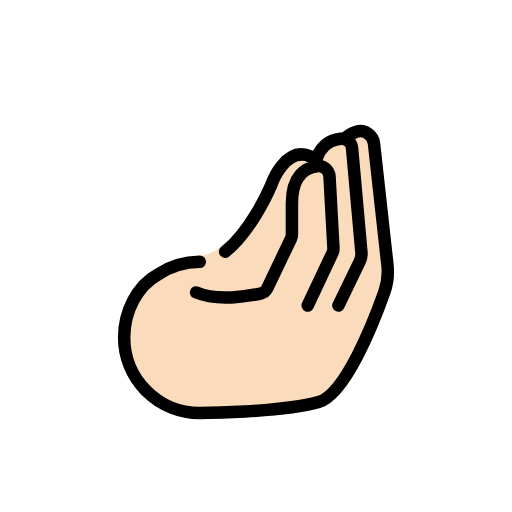
t = 0.00 s
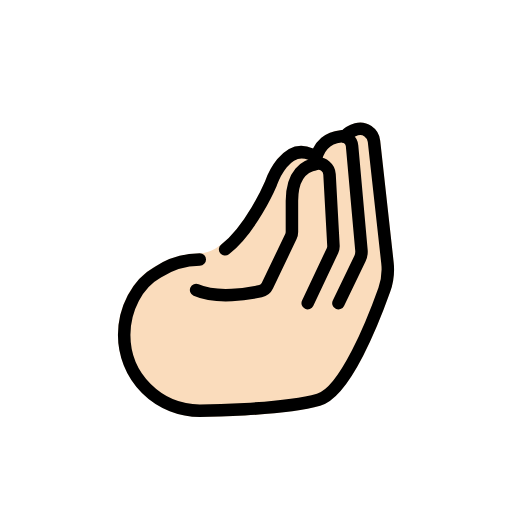
t = 0.48 s
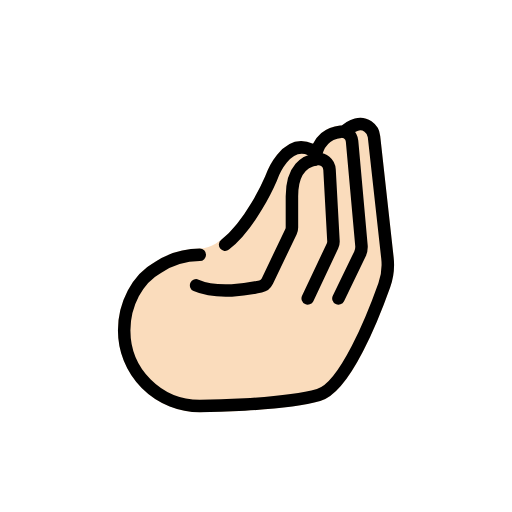
t = 1.43 s
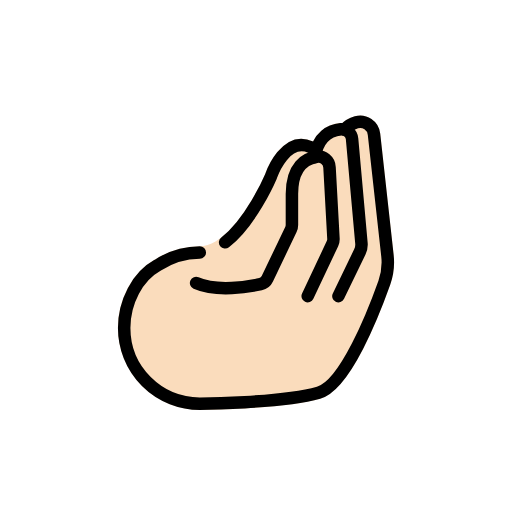
t = 1.90 s
t = 2.38 s: frame unchanged from t = 1.43 s, image omitted
t = 3.33 s: frame unchanged from t = 0.48 s, image omitted

The animated SVG that drew these frames (rendered in a browser with its animation timeline set to each time). Animation: 1 SMIL element (animateTransform=1); one cycle of 3.80 s, repeats indefinitely.

<?xml version='1.0' encoding='utf-8'?>
<svg xmlns="http://www.w3.org/2000/svg" id="emoji" viewBox="-5 -5 82 82" width="200" height="200" role="img">
  <title>OpenMoji: pinched fingers: light skin tone</title><g><g id="color" />
  <g id="skin">
    <path fill="#fadcbc" d="M58.0473,37.3569,55.892,17.8921a3.25,3.25,0,0,0-1.4268-2.3486,3.1816,3.1816,0,0,0-2.665-.417,5.1412,5.1412,0,0,0-1.9934,1.0919,2.6586,2.6586,0,0,0-.3328,0,5.2528,5.2528,0,0,0-4.33,2.9328,4.18,4.18,0,0,0-3.48-.0832c-2.5957,1.1074-3.9454,4.6015-4.1895,5.291C35.7465,28.3608,31.3334,35.93,26.9984,35.93a13.4336,13.4336,0,0,0-7.3056,2.2177c-3.4746,1.9522-5.8047,6.3194-5.8047,10.8887a13.1256,13.1256,0,0,0,13.1143,13.11c.53-.002,13.0634-.0655,19.2861-1.79,4.32-1.1982,8.4785-10.5781,11.206-18.2363A10.6553,10.6553,0,0,0,58.0473,37.3569Z" />
  </g>
  <g id="line">
    <path fill="none" stroke="#000" stroke-linecap="round" stroke-linejoin="round" stroke-width="2" d="M44.2809,43.9275l3.9746-8.4261a1.5937,1.5937,0,0,0,.15-.7672l-.629-11.4366a1.8032,1.8032,0,0,0-2.0552-1.6982c-1.7265.2671-3.9661,1.4784-3.9661,5.9663v4.98a1.5938,1.5938,0,0,1-.1559.6874l-3.7839,7.9114a1.5812,1.5812,0,0,1-1.0854.8666c-1.9.4183-6.9555,1.3069-10.3228-.181" />
    <path fill="none" stroke="#000" stroke-linecap="round" stroke-linejoin="round" stroke-width="2" d="M45.43,21.6532c.4887-3.4242,2.6038-4.2829,4.1451-4.44a1.6589,1.6589,0,0,1,1.81,1.51L52.8879,35.45a2.616,2.616,0,0,1-.25,1.3725L49.201,43.9275" />
    <path fill="none" stroke="#000" stroke-linecap="round" stroke-linejoin="round" stroke-width="2" d="M31.0544,35.3131c4.1148-3.195,7.1215-10.0539,7.3385-10.5576.0092-.0213.0163-.04.0241-.0623.1758-.4961,2.3675-6.4132,6.327-4.6275" />
    <path fill="none" stroke="#000" stroke-linecap="round" stroke-linejoin="round" stroke-width="2" d="M50.16,17.2593a4.114,4.114,0,0,1,1.92-1.1726,2.2321,2.2321,0,0,1,2.8183,1.9156l2.155,19.4649a9.705,9.705,0,0,1-.5014,4.3182c-1.7368,4.8784-6.2583,16.4236-10.531,17.6079-6.1645,1.7086-19.0223,1.7539-19.0223,1.7539a12.11,12.11,0,0,1-12.11-12.11c0-4.18,2.118-8.26,5.3394-10.0422a12.41,12.41,0,0,1,6.771-2.0645" />
  </g>
<animateTransform attributeName="transform" type="translate" values="0 0;0 -1.5;0 0" dur="3.8s" repeatCount="indefinite" /></g></svg>
